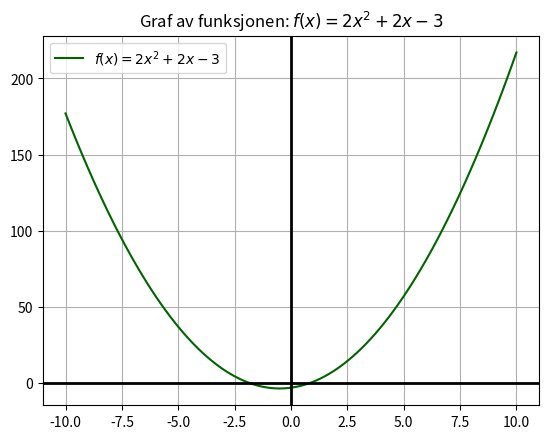

Recreate this plot in Python.
import matplotlib.pyplot as plt
import numpy as np

def f_av(x):
    return 2*x**2 + 2*x -3

x = np.linspace(-10, 10, 100)
y = f_av(x)

plt.plot(x,y, label=r"$f(x) = 2x^2+2x-3$", color = "darkgreen")
plt.legend()
plt.title(r"Graf av funksjonen: $f(x) = 2x^2+2x-3$")
plt.axvline(0, color="black", linewidth = 2)
plt.axhline(0, color="black", linewidth = 2)

plt.grid()
plt.show()
